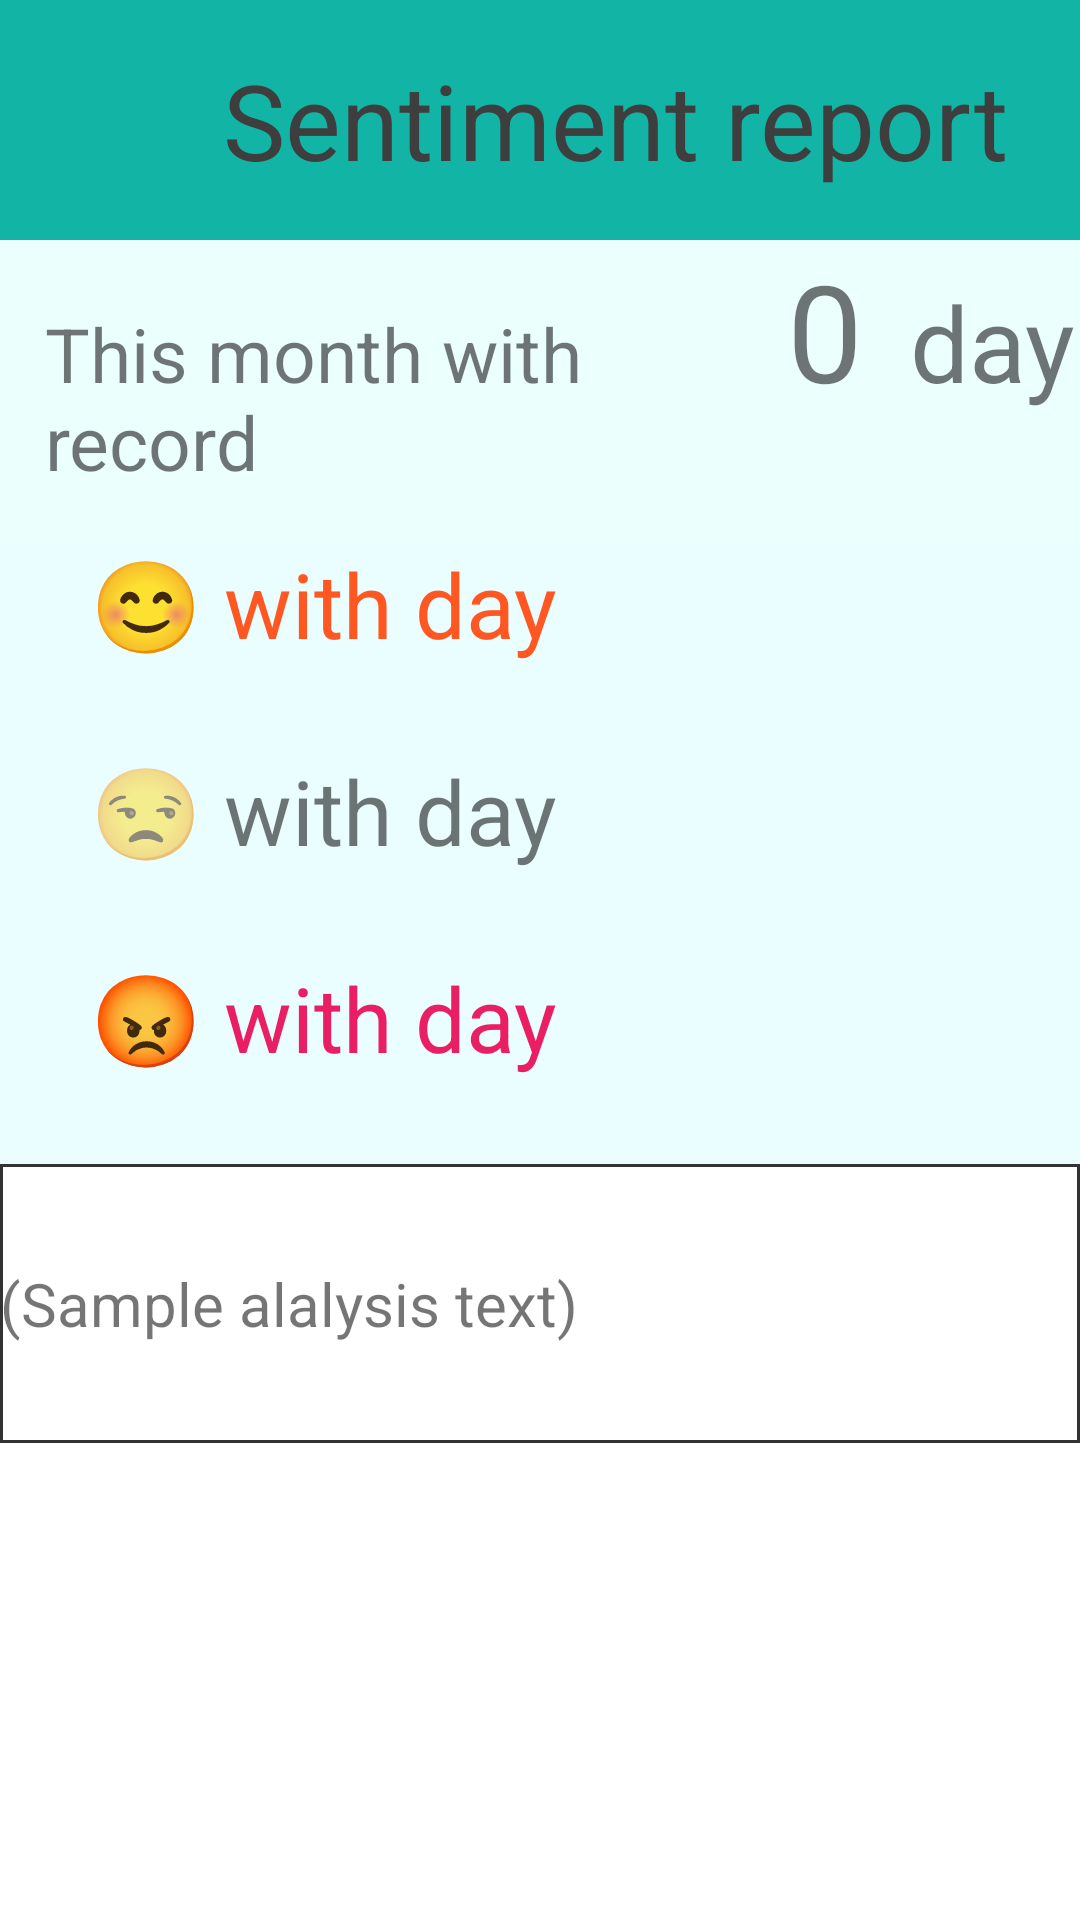

This screen was rendered from an Android layout file. Write that file and the resources it references.
<!-- AndroidManifest.xml: application theme Theme.Emomanager -->
<!-- res/layout/activity_analyze_repo.xml -->
<?xml version="1.0" encoding="utf-8"?>
<LinearLayout xmlns:android="http://schemas.android.com/apk/res/android"
    xmlns:app="http://schemas.android.com/apk/res-auto"
    xmlns:tools="http://schemas.android.com/tools"
    android:layout_width="match_parent"
    android:layout_height="match_parent"
    android:orientation="vertical"
    tools:context=".AnalyzeRepo">

    <LinearLayout
        android:layout_width="match_parent"
        android:layout_height="80dp"
        android:orientation="horizontal">


        <TextView
            android:id="@+id/repo_title"
            android:layout_width="820dp"
            android:layout_height="match_parent"
            android:layout_weight="1"
            android:background="#12B5A5"
            android:gravity="center"
            android:text="@string/repo_title"
            android:textColor="#3E3E3E"
            android:textSize="35sp"
         />

        <Button
            android:id="@+id/repo_generate"
            android:layout_width="match_parent"
            android:layout_height="match_parent"
            android:layout_weight="1"
            android:background="#FFFFFF"
            android:text="@string/repo_generation"
            android:textColor="#000000" />


    </LinearLayout>


    <LinearLayout
        android:layout_width="match_parent"
        android:layout_height="101dp"
        android:background="#EBFFFD"
        android:orientation="horizontal">


        <TextView
            android:id="@+id/textView3"
            android:layout_width="134dp"
            android:layout_height="102dp"
            android:layout_weight="2"
            android:gravity="left|center_vertical"
            android:paddingLeft="15dp"
            android:text="@string/this_month_report"
            android:textSize="25sp" />

        <TextView
            android:id="@+id/textView"
            android:layout_width="0dp"
            android:layout_height="wrap_content"
            android:layout_weight="1"
            android:gravity="center|center_horizontal"
            android:text="@string/_0"
            android:textSize="45sp" />

        <TextView
            android:id="@+id/textView2"
            android:layout_width="0dp"
            android:layout_height="wrap_content"
            android:layout_weight="1"
            android:text="@string/days"
            android:textSize="35sp" />
    </LinearLayout>

    <LinearLayout
        android:layout_width="match_parent"
        android:layout_height="300dp"
        android:background="#EAFDFF"
        android:orientation="vertical">


        <TextView
            android:id="@+id/textView4"
            android:layout_width="match_parent"
            android:layout_height="3dp"
            android:layout_weight="20"
            android:paddingLeft="30dp"
            android:text="😊 with day"
            android:textColor="#FF5722"
            android:textSize="30sp" />

        <TextView
            android:id="@+id/textView6"
            android:layout_width="match_parent"
            android:layout_height="3dp"
            android:layout_weight="20"
            android:paddingLeft="30dp"
            android:text="😒 with day"
            android:textSize="30sp" />

        <TextView
            android:id="@+id/textView7"
            android:layout_width="match_parent"
            android:layout_height="3dp"
            android:layout_weight="20"
            android:paddingLeft="30dp"
            android:text="😡 with day"
            android:textColor="#E91E63"
            android:textSize="30sp" />

        <TextView
            android:id="@+id/textView9"
            android:layout_width="match_parent"
            android:layout_height="wrap_content"
            android:layout_weight="20"
            android:background="@drawable/shape_rectangle"
            android:gravity="left|center_vertical"
            android:text="@string/sample_alalysis_text"
            android:textSize="20sp" />

    </LinearLayout>

    <LinearLayout
        android:layout_width="match_parent"
        android:layout_height="400dp"
        android:orientation="horizontal">


        <ImageView
            android:id="@+id/imageView"
            android:layout_width="0dp"
            android:layout_height="match_parent"
            android:layout_weight="1"
            app:srcCompat="@mipmap/linegraph_demo"
            tools:ignore="ImageContrastCheck"
            android:contentDescription="@string/todo" />
    </LinearLayout>

    <LinearLayout
        android:layout_width="match_parent"
        android:layout_height="match_parent"
        android:orientation="horizontal">

        <Button
            android:id="@+id/button"
            android:layout_width="wrap_content"
            android:layout_height="match_parent"
            android:layout_weight="1"
            android:text="@string/mood_calendar"
            style="?android:attr/buttonBarButtonStyle" />

        <Button
            android:id="@+id/button2"
            android:layout_width="wrap_content"
            android:layout_height="match_parent"
            android:layout_weight="1"
            android:text="@string/mood_analysis"
            style="?android:attr/buttonBarButtonStyle" />
    </LinearLayout>


</LinearLayout>
<!-- resources referenced by this layout -->
<resources>
  <!-- drawable shape_rectangle (drawable) -->
  <?xml version="1.0" encoding="utf-8"?>
  <shape xmlns:android="http://schemas.android.com/apk/res/android" android:shape="rectangle">
  
      <solid android:color="#ffffff" />
      <stroke android:color="#333333"  android:width="1dp"/>
  
  
  </shape>
  <string name="_0">0</string>
  <string name="days">day</string>
  <string name="mood_analysis">Mood Analysis</string>
  <string name="mood_calendar">Mood Calendar</string>
  <string name="repo_generation">download</string>
  <string name="repo_title">Sentiment report</string>
  <string name="sample_alalysis_text">(Sample alalysis text)</string>
  <string name="this_month_report">This month with record</string>
  <string name="todo">TODO</string>
  <style name="Theme.Emomanager" parent="Theme.MaterialComponents.DayNight.DarkActionBar">
          
          <item name="colorPrimary">@color/purple_500</item>
          <item name="colorPrimaryVariant">@color/purple_700</item>
          <item name="colorOnPrimary">@color/white</item>
          
          <item name="colorSecondary">@color/teal_200</item>
          <item name="colorSecondaryVariant">@color/teal_700</item>
          <item name="colorOnSecondary">@color/black</item>
          
          <item name="android:statusBarColor" tools:targetApi="l">?attr/colorPrimaryVariant</item>
          
      </style>
  <color name="purple_500">#FF6200EE</color>
  <color name="purple_700">#FF3700B3</color>
  <color name="white">#FFFFFFFF</color>
  <color name="teal_200">#FF03DAC5</color>
  <color name="teal_700">#FF018786</color>
  <color name="black">#FF000000</color>
</resources>
